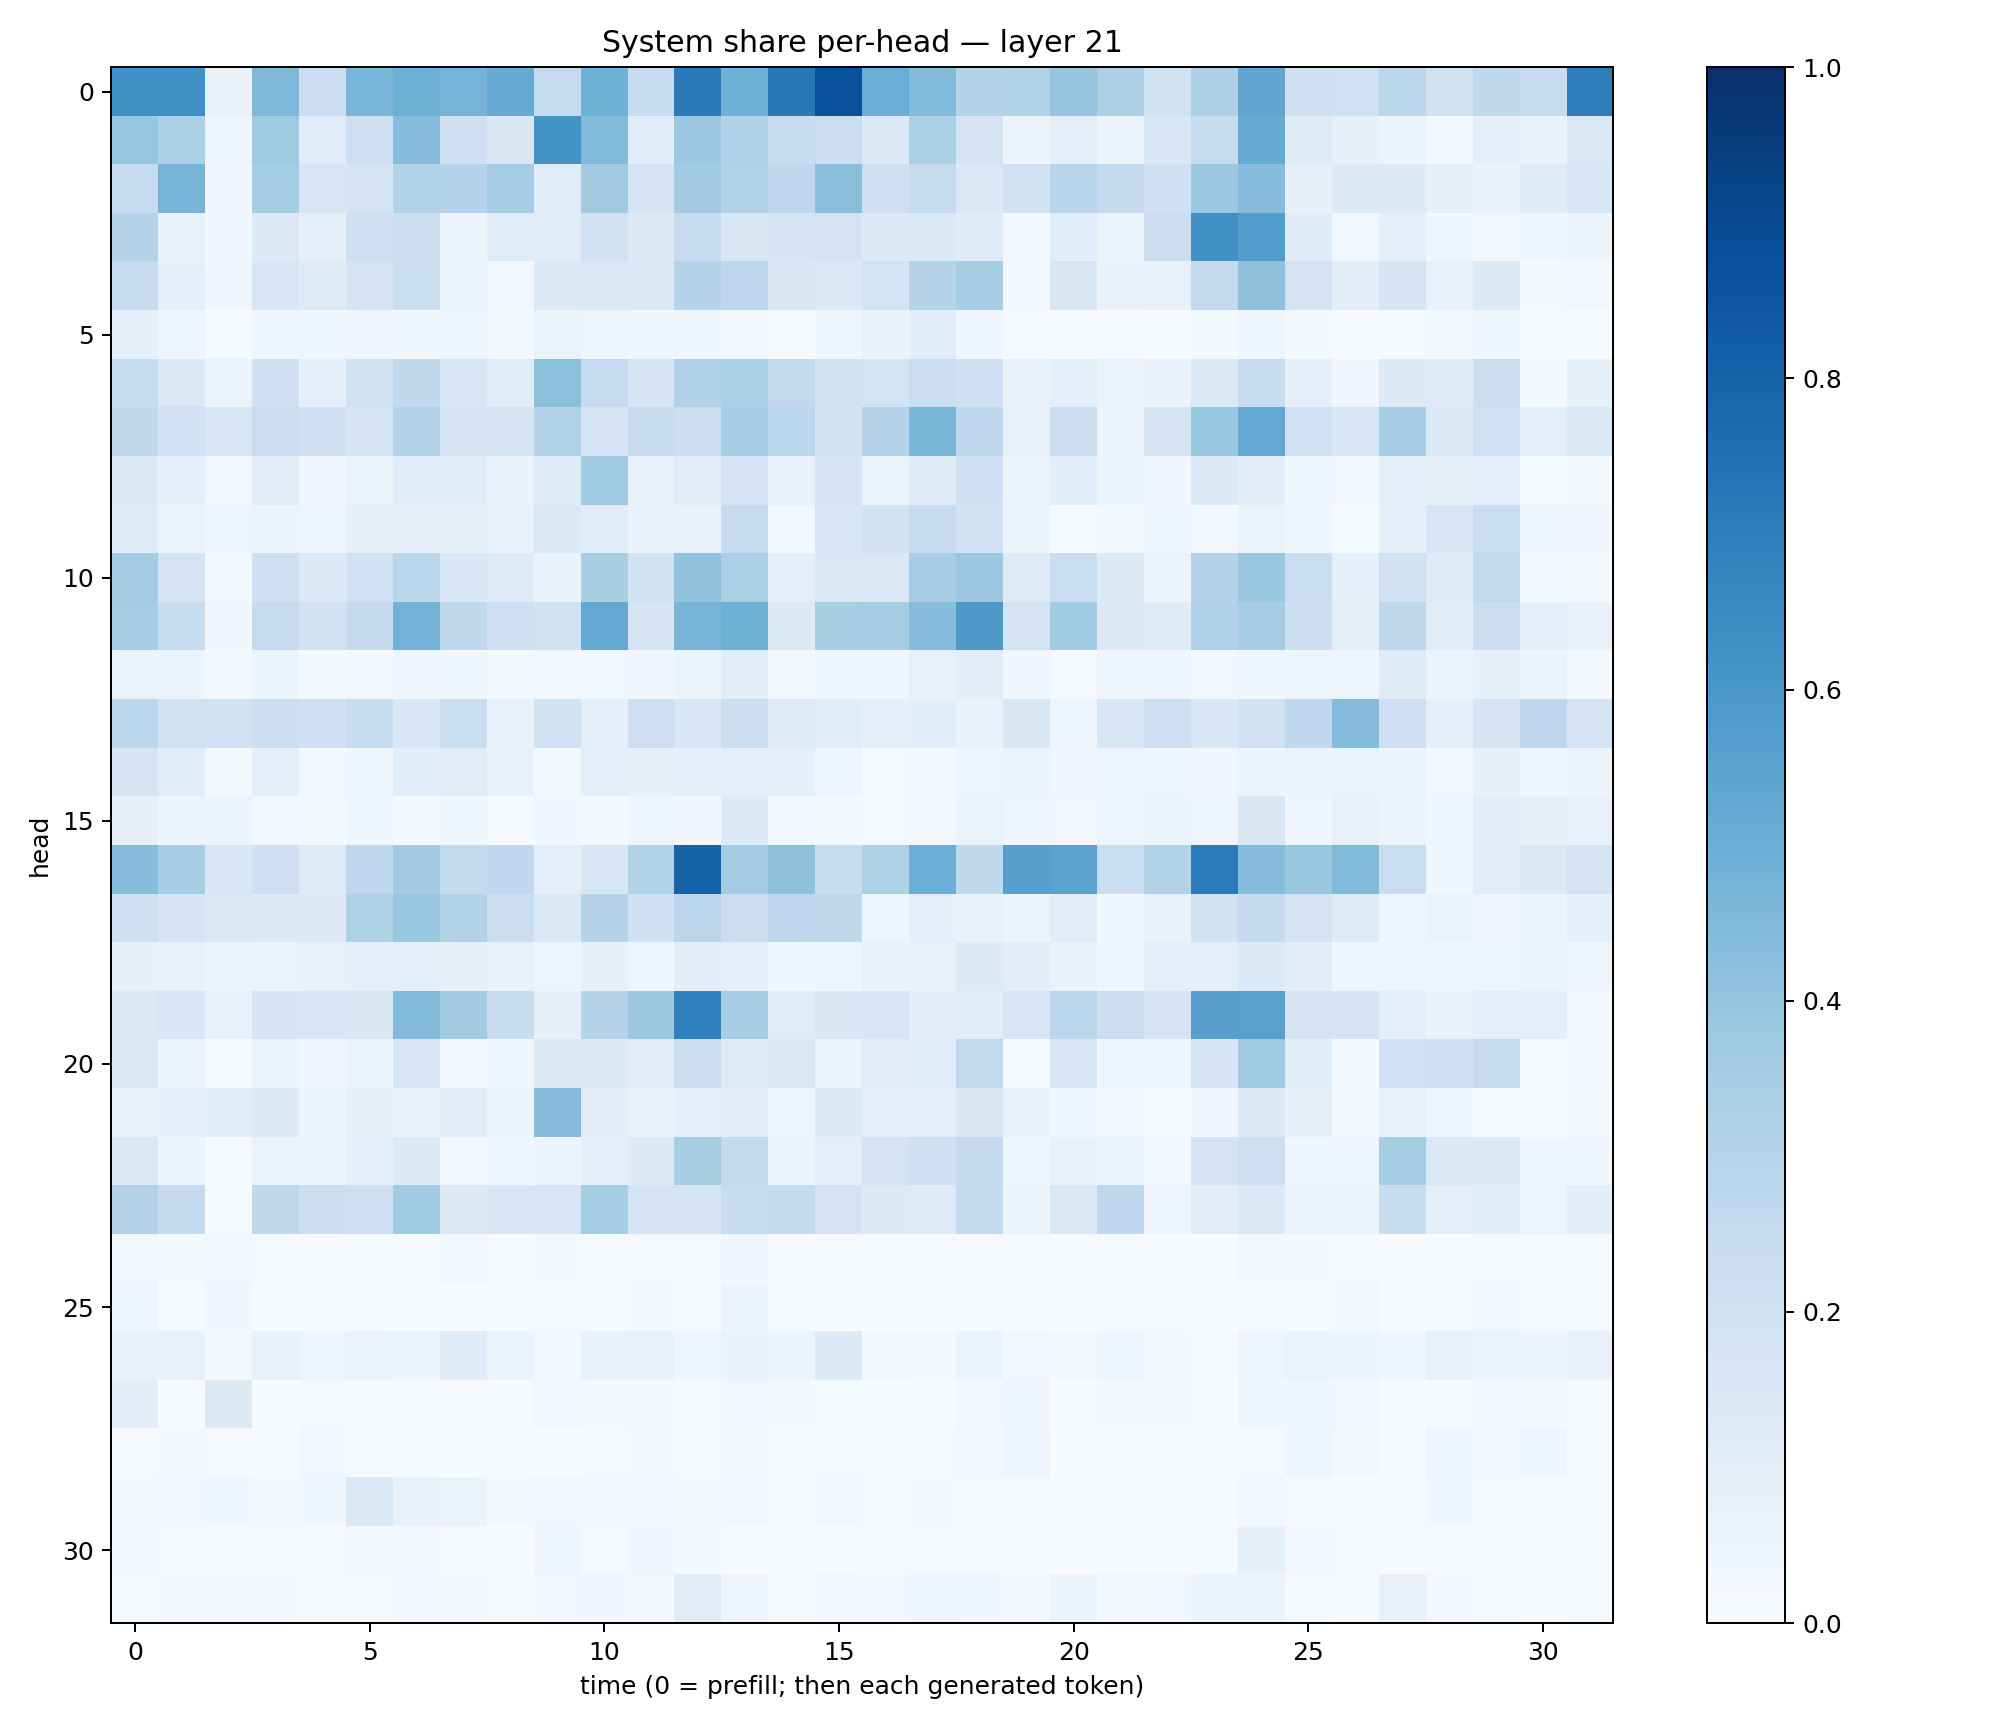

The table this chart was drawn from, first rows:
0.6304201, 0.6300318, 0.06827372, 0.4521176, 0.22865476, 0.4639251, 0.4893317, 0.4740409, 0.5131922, 0.24613744, 0.48722577, 0.24049574, 0.7139639, 0.4864945, 0.72140443, 0.870474, 0.50180346, 0.44001213, 0.2973451, 0.31189308, 0.3981242, 0.32736072, 0.18903941, 0.32709205
0.3945, 0.3289, 0.04044, 0.3744, 0.1137, 0.2128, 0.4333, 0.2043, 0.15, 0.6188, 0.4435, 0.1134, 0.3824, 0.317, 0.2395, 0.2242, 0.1369, 0.3325, 0.1768, 0.05481, 0.09895, 0.06041, 0.1561, 0.2424
0.2462, 0.4725, 0.03334, 0.3524, 0.1612, 0.1645, 0.3121, 0.2972, 0.3508, 0.116, 0.363, 0.1742, 0.3604, 0.3153, 0.2745, 0.4248, 0.2116, 0.2453, 0.1417, 0.1946, 0.2943, 0.256, 0.2078, 0.3792
0.2989, 0.07666, 0.0316, 0.1285, 0.08967, 0.2144, 0.2161, 0.05869, 0.1161, 0.1164, 0.1936, 0.1299, 0.247, 0.1503, 0.1645, 0.1831, 0.1362, 0.1385, 0.1187, 0.0246, 0.1085, 0.06532, 0.219, 0.6309
0.2461, 0.0887, 0.0341, 0.1588, 0.1244, 0.1789, 0.2313, 0.05495, 0.02722, 0.1343, 0.1449, 0.1377, 0.2997, 0.2741, 0.1507, 0.1401, 0.1859, 0.299, 0.3487, 0.02876, 0.1521, 0.06947, 0.07751, 0.2591
0.08345, 0.04817, 0.01271, 0.04601, 0.04109, 0.03456, 0.03839, 0.04665, 0.01999, 0.06346, 0.05028, 0.03523, 0.04022, 0.02626, 0.01405, 0.04065, 0.06661, 0.1061, 0.03553, 0.008812, 0.00464, 0.006857, 0.002905, 0.01973
0.2415, 0.1455, 0.06336, 0.2049, 0.09323, 0.188, 0.2619, 0.1622, 0.1139, 0.4214, 0.2484, 0.1708, 0.3187, 0.3393, 0.2602, 0.1924, 0.1837, 0.2205, 0.2074, 0.07646, 0.09606, 0.06285, 0.06687, 0.146
0.2617, 0.2025, 0.1563, 0.2303, 0.209, 0.1675, 0.3063, 0.1737, 0.1737, 0.3112, 0.173, 0.2424, 0.2238, 0.3505, 0.2878, 0.1883, 0.3062, 0.4588, 0.2694, 0.07735, 0.2235, 0.05808, 0.1673, 0.3891
0.1367, 0.09156, 0.0241, 0.1099, 0.0331, 0.06613, 0.1093, 0.1141, 0.06847, 0.1238, 0.3636, 0.07733, 0.1102, 0.1821, 0.07508, 0.1706, 0.06432, 0.1215, 0.2087, 0.06138, 0.1076, 0.0518, 0.03459, 0.134
0.1184, 0.06353, 0.04216, 0.05556, 0.04398, 0.08198, 0.08555, 0.08474, 0.06989, 0.1404, 0.115, 0.06653, 0.06855, 0.2422, 0.0271, 0.1574, 0.189, 0.2492, 0.1926, 0.05152, 0.008091, 0.02101, 0.03524, 0.02741
0.358, 0.1803, 0.02927, 0.2075, 0.1358, 0.2021, 0.2882, 0.1561, 0.1239, 0.06907, 0.341, 0.195, 0.404, 0.333, 0.1011, 0.1424, 0.1439, 0.3506, 0.3805, 0.1246, 0.2312, 0.1261, 0.05953, 0.3055
0.3489, 0.2415, 0.03431, 0.2465, 0.1885, 0.2534, 0.4796, 0.2646, 0.205, 0.1918, 0.5209, 0.1657, 0.4697, 0.4896, 0.1297, 0.3401, 0.3485, 0.4318, 0.59, 0.1814, 0.3642, 0.1306, 0.1196, 0.3179
0.06445, 0.05149, 0.02402, 0.0518, 0.02282, 0.02585, 0.03447, 0.03529, 0.01653, 0.02441, 0.02721, 0.03245, 0.05225, 0.1037, 0.01821, 0.03956, 0.037, 0.07328, 0.1048, 0.03192, 0.01051, 0.04353, 0.03956, 0.02347
0.2805, 0.198, 0.1922, 0.2151, 0.2049, 0.2373, 0.1557, 0.2338, 0.06773, 0.1924, 0.08642, 0.2146, 0.1537, 0.2255, 0.1226, 0.1165, 0.0923, 0.1058, 0.06659, 0.15, 0.04971, 0.153, 0.2116, 0.1559
0.1779, 0.1152, 0.02333, 0.08989, 0.02738, 0.03952, 0.1081, 0.1099, 0.07424, 0.0179, 0.09825, 0.08359, 0.08682, 0.0962, 0.08679, 0.04421, 0.01432, 0.02671, 0.04763, 0.05079, 0.03434, 0.04182, 0.03994, 0.03323
0.08197, 0.05523, 0.05583, 0.02967, 0.0233, 0.04214, 0.02002, 0.03735, 0.01052, 0.03181, 0.01591, 0.04972, 0.03454, 0.135, 0.02568, 0.02129, 0.01314, 0.02516, 0.06365, 0.0447, 0.02659, 0.05078, 0.06222, 0.04092
0.4299, 0.3508, 0.1536, 0.2039, 0.1227, 0.2742, 0.3626, 0.2571, 0.2684, 0.0886, 0.1536, 0.3143, 0.8085, 0.3581, 0.412, 0.2368, 0.323, 0.4987, 0.2632, 0.5622, 0.5506, 0.2317, 0.3138, 0.7101
0.2078, 0.1658, 0.1464, 0.1339, 0.1365, 0.3241, 0.3859, 0.3152, 0.2246, 0.1419, 0.3065, 0.2039, 0.2831, 0.2257, 0.2771, 0.2719, 0.04881, 0.08687, 0.07514, 0.05609, 0.111, 0.03833, 0.07621, 0.1926
0.08306, 0.07384, 0.05958, 0.06492, 0.07046, 0.08965, 0.091, 0.08176, 0.07175, 0.04981, 0.08297, 0.04562, 0.1031, 0.09411, 0.03883, 0.04495, 0.06756, 0.07116, 0.1286, 0.1029, 0.06709, 0.04594, 0.1015, 0.09488
0.1298, 0.1547, 0.07123, 0.1685, 0.1558, 0.1508, 0.4414, 0.3609, 0.2411, 0.08214, 0.2997, 0.3755, 0.6889, 0.348, 0.1169, 0.1491, 0.1602, 0.1103, 0.1154, 0.1569, 0.2796, 0.2202, 0.171, 0.5613
0.144, 0.05846, 0.01424, 0.05396, 0.03351, 0.06112, 0.1585, 0.03003, 0.03812, 0.1264, 0.1268, 0.1042, 0.2203, 0.1221, 0.147, 0.05682, 0.1107, 0.1154, 0.2607, 0.01487, 0.1554, 0.04116, 0.03812, 0.1669
0.07099, 0.08704, 0.1063, 0.1278, 0.05855, 0.07901, 0.0666, 0.1027, 0.05673, 0.4349, 0.1042, 0.07688, 0.09891, 0.1127, 0.04724, 0.1351, 0.09449, 0.09697, 0.1496, 0.07144, 0.03613, 0.02842, 0.01419, 0.03279
0.1428, 0.05938, 0.008871, 0.06277, 0.06411, 0.08662, 0.134, 0.02469, 0.04109, 0.05388, 0.09196, 0.1269, 0.3411, 0.2557, 0.05649, 0.1006, 0.1775, 0.2077, 0.2504, 0.0417, 0.07344, 0.06615, 0.03075, 0.1803
0.3085, 0.2537, 0.01187, 0.2723, 0.2196, 0.2126, 0.3643, 0.126, 0.1567, 0.1636, 0.3533, 0.1767, 0.1641, 0.2353, 0.2548, 0.1809, 0.1264, 0.1199, 0.2574, 0.05501, 0.1474, 0.2695, 0.0463, 0.1032
0.02458, 0.02247, 0.03125, 0.008596, 0.0111, 0.01226, 0.007295, 0.02623, 0.005368, 0.0164, 0.005901, 0.008029, 0.008006, 0.03169, 0.006619, 0.006977, 0.005743, 0.01119, 0.007139, 0.006047, 0.002075, 0.004903, 0.003353, 0.00273
0.04037, 0.005396, 0.03372, 0.002514, 0.007692, 0.007369, 0.006147, 0.006088, 0.003923, 0.01399, 0.007247, 0.02209, 0.009019, 0.05674, 0.01265, 0.001248, 0.001326, 0.001226, 0.01024, 0.007428, 0.001119, 0.01167, 0.008692, 0.003838
0.07765, 0.07096, 0.01864, 0.07497, 0.04901, 0.05602, 0.05124, 0.1208, 0.06576, 0.03097, 0.06865, 0.06896, 0.04171, 0.06826, 0.06229, 0.1269, 0.02192, 0.01708, 0.06251, 0.02639, 0.02116, 0.04224, 0.02245, 0.01129
0.1045, 0.007119, 0.1295, 0.003606, 0.01049, 0.007403, 0.01208, 0.008629, 0.006638, 0.02733, 0.017, 0.01694, 0.006373, 0.02993, 0.02048, 0.01231, 0.003587, 0.005364, 0.03007, 0.041, 0.001481, 0.01636, 0.01881, 0.005133
0.007914, 0.01941, 0.007921, 0.005733, 0.0246, 0.008332, 0.008829, 0.01517, 0.005681, 0.004997, 0.01488, 0.02218, 0.01485, 0.01799, 0.004525, 0.01001, 0.01136, 0.008902, 0.03, 0.04777, 0.002564, 0.008182, 0.0118, 0.003927
0.01572, 0.02551, 0.03539, 0.01689, 0.03741, 0.1472, 0.07771, 0.0661, 0.0206, 0.02495, 0.02411, 0.02586, 0.01949, 0.02959, 0.01335, 0.02482, 0.01457, 0.01664, 0.01294, 0.009338, 0.003375, 0.003046, 0.008357, 0.006264
0.026, 0.0147, 0.01101, 0.009237, 0.008861, 0.02238, 0.02021, 0.01259, 0.003369, 0.04108, 0.01188, 0.03324, 0.01768, 0.007514, 0.007585, 0.00455, 0.0102, 0.01366, 0.008857, 0.007818, 0.003159, 0.00264, 0.006386, 0.01478
0.01217, 0.02119, 0.02188, 0.01717, 0.01156, 0.009048, 0.02551, 0.02103, 0.01042, 0.03084, 0.03324, 0.01915, 0.1125, 0.03914, 0.01087, 0.03075, 0.0246, 0.04185, 0.03602, 0.01681, 0.05468, 0.01879, 0.02896, 0.05376
